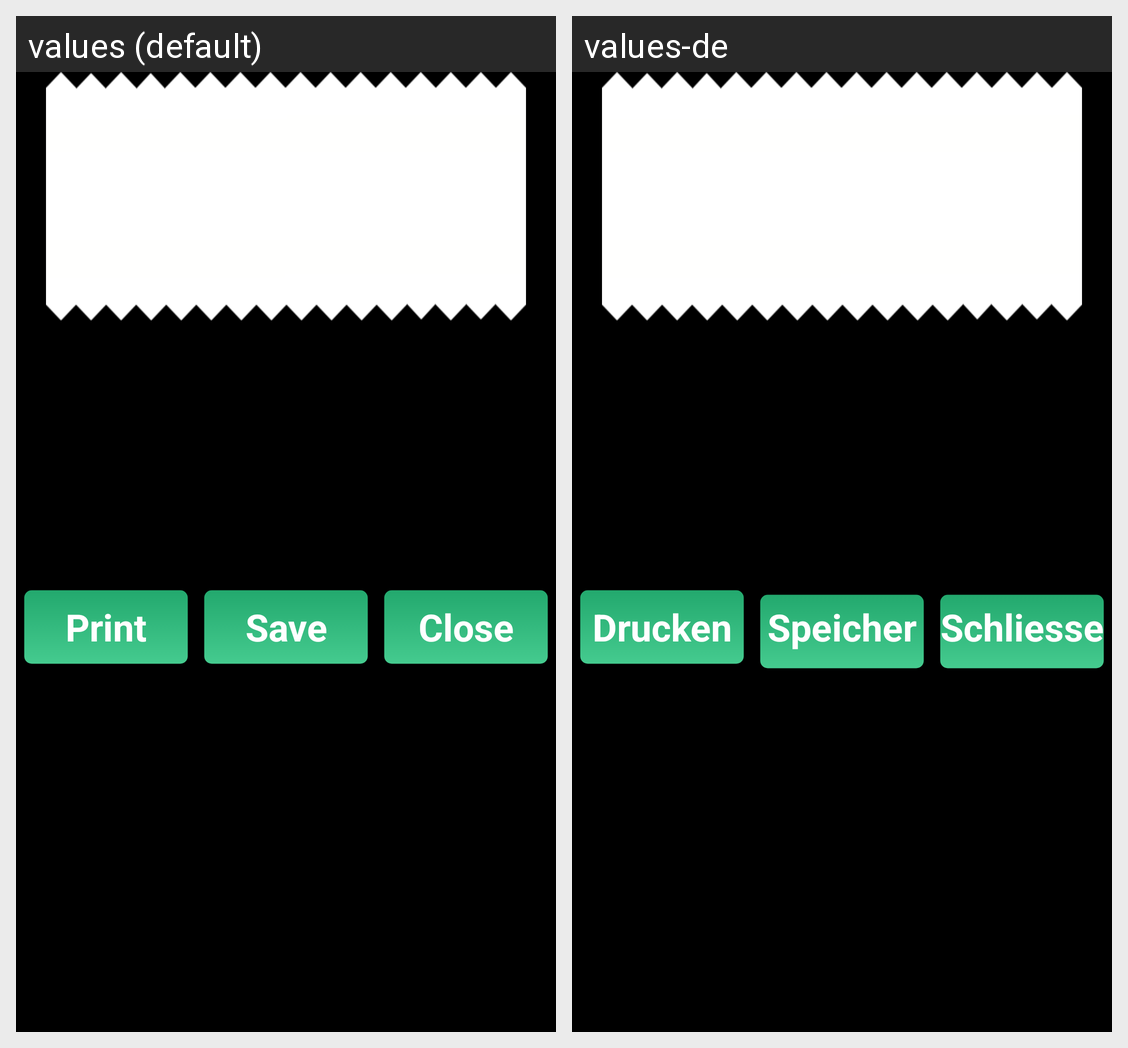

Strings drawn on this Android screen and how each of the app's shown locales translates them:
Android screen res/layout/dialog_protocol_show.xml rendered under 2 locales, left to right: values (default), values-de. Device: Nexus 5 (rendered at 1080×1920; each locale shown at half size, 540×960, under a caption strip naming it); theme android:Theme.Black.NoTitleBar.Fullscreen.
Strings drawn on this screen, with the default value and each locale's value (text and hints the layout hard-codes, and strings that could not be matched under every locale, appear in the picture but are not listed):

print
  values: Print
  values-de: Drucken

save
  values: Save
  values-de: Speichern

close
  values: Close
  values-de: Schliessen
